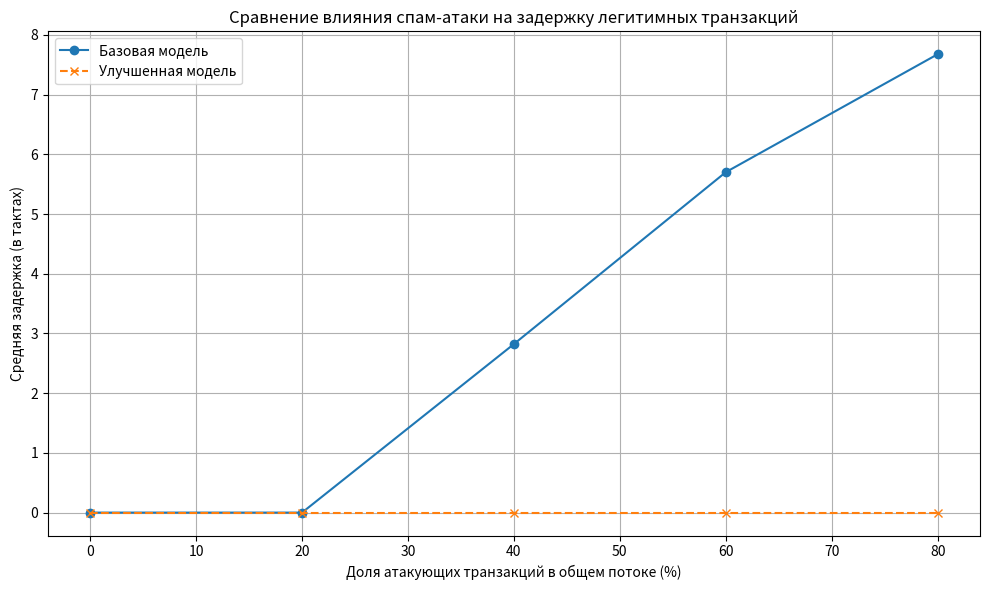

Python code for this plot:
import matplotlib.pyplot as plt

# Параметры модели остаются прежними
block_size = 50           # количество транзакций в блоке
mempool_capacity = 1000   # максимальный размер mempool
ticks = 50                # число временных шагов
legit_tx_per_tick = 40    # число легитимных транзакций за шаг
attack_ratios = [0.0, 0.2, 0.4, 0.6, 0.8]  # доли атакующих транзакций

# Моделируем задержку для легитимной транзакции
def simulate_delay(attack_ratio):
    mempool = []
    delays = []
    for tick in range(ticks):
        num_attacks = int(attack_ratio * legit_tx_per_tick)
        num_legits = legit_tx_per_tick
        new_txs = [('attack', tick)] * num_attacks + [('legit', tick)] * num_legits
        mempool.extend(new_txs)

        # если mempool переполнен — отбрасываем самые старые
        if len(mempool) > mempool_capacity:
            mempool = mempool[-mempool_capacity:]

        # имитируем включение транзакций в блок
        block = mempool[:block_size]
        mempool = mempool[block_size:]

        # считаем задержку только для честных транзакций
        for tx_type, arrival_tick in block:
            if tx_type == 'legit':
                delays.append(tick - arrival_tick)

    return sum(delays) / len(delays) if delays else 0

def simulate_delay_improved(attack_ratio):
    """
    Моделирует задержку легитимных транзакций с применением механизма приоритезации.
    Перед формированием блока транзакции сортируются так, что легитимные транзакции имеют приоритет.
    """
    mempool = []
    delays = []

    for tick in range(ticks):
        num_attacks = int(attack_ratio * legit_tx_per_tick)
        num_legits = legit_tx_per_tick
        new_txs = [('attack', tick)] * num_attacks + [('legit', tick)] * num_legits
        mempool.extend(new_txs)

        # При переполнении mempool оставляем только последние транзакции
        if len(mempool) > mempool_capacity:
            mempool = mempool[-mempool_capacity:]

        # Сортировка пула: легитимные транзакции получают приоритет
        mempool.sort(key=lambda tx: (0 if tx[0]=='legit' else 1, tx[1]))

        # Формирование блока
        block = mempool[:block_size]
        mempool = mempool[block_size:]

        # Вычисление задержки для легитимных транзакций
        for tx_type, arrival_tick in block:
            if tx_type == 'legit':
                delays.append(tick - arrival_tick)

    return sum(delays) / len(delays) if delays else 0

# Расчёт средней задержки для разных долей атакующих транзакций
avg_delays = [simulate_delay(r) for r in attack_ratios]
# Расчёт задержек для улучшенной модели
avg_delays_improved = [simulate_delay_improved(r) for r in attack_ratios]

# График сравнения базовой и улучшенной моделей
plt.figure(figsize=(10, 6))
plt.plot([r * 100 for r in attack_ratios], avg_delays, marker='o', label='Базовая модель')
plt.plot([r * 100 for r in attack_ratios], avg_delays_improved, marker='x', linestyle='--', label='Улучшенная модель')
plt.title('Сравнение влияния спам-атаки на задержку легитимных транзакций')
plt.xlabel('Доля атакующих транзакций в общем потоке (%)')
plt.ylabel('Средняя задержка (в тактах)')
plt.legend()
plt.grid(True)
plt.tight_layout()
plt.show()
